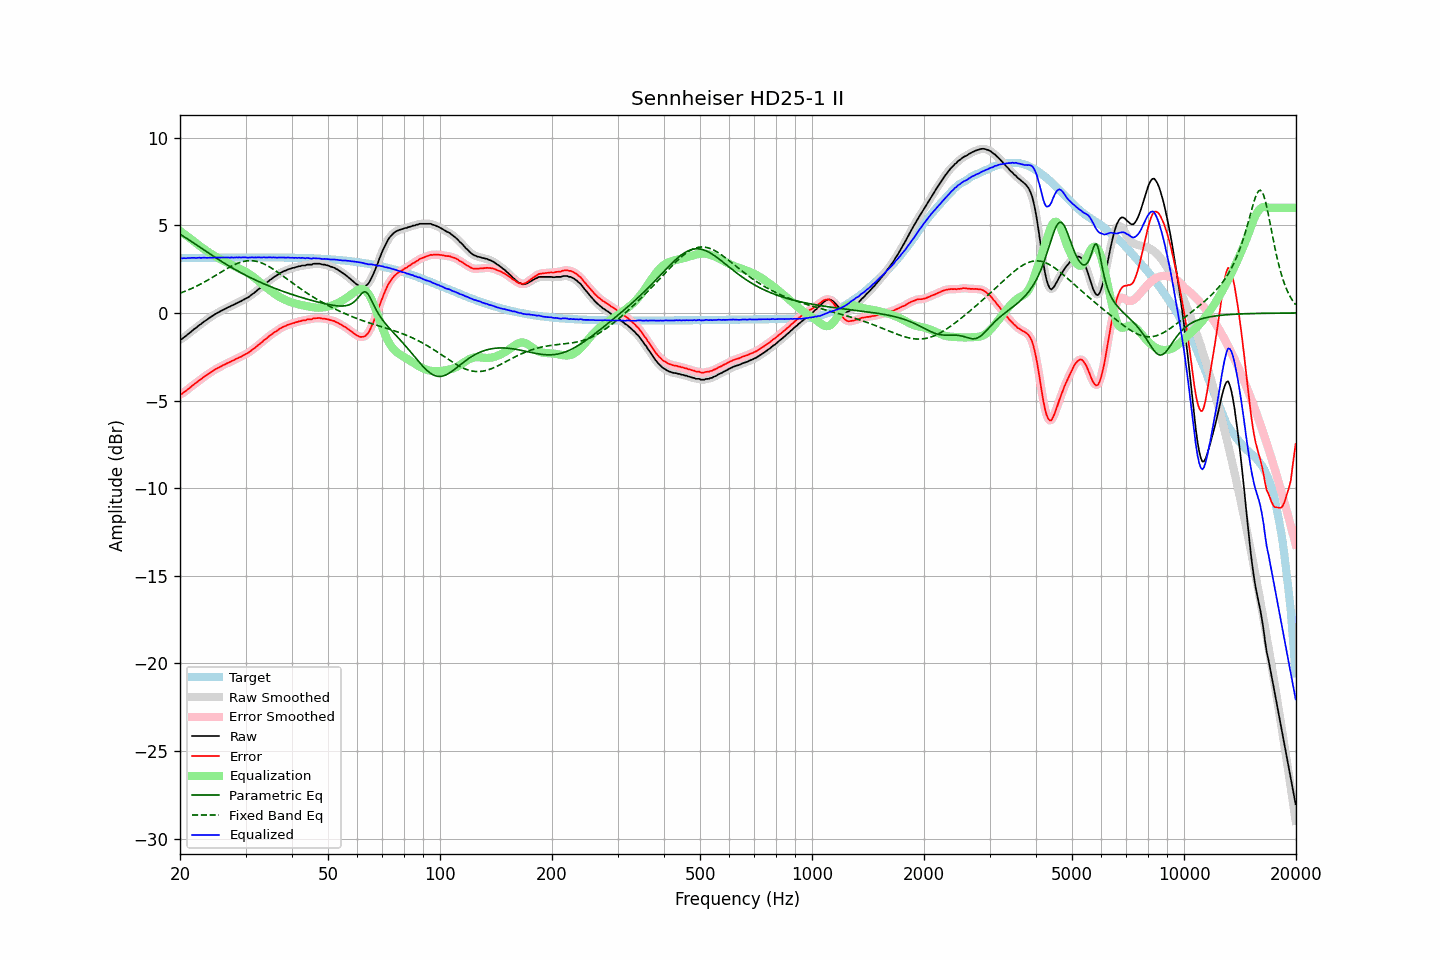

Values plotted in this chart, from the file beside it:
frequency, raw, error, smoothed, error_smoothed, equalization, parametric_eq, fixed_band_eq, equalized_raw, equalized_smoothed, target
20.00, -1.51, -4.64, -1.53, -4.66, 4.68, 4.49, 1.13, 3.17, 3.15, 3.13
20.20, -1.50, -4.64, -1.48, -4.61, 4.61, 4.44, 1.16, 3.11, 3.14, 3.13
20.40, -1.42, -4.56, -1.42, -4.56, 4.55, 4.38, 1.20, 3.13, 3.13, 3.14
20.61, -1.35, -4.49, -1.36, -4.50, 4.48, 4.32, 1.23, 3.13, 3.12, 3.14
20.81, -1.29, -4.43, -1.28, -4.42, 4.41, 4.27, 1.27, 3.12, 3.13, 3.14
21.02, -1.20, -4.34, -1.21, -4.35, 4.34, 4.21, 1.31, 3.14, 3.13, 3.14
21.23, -1.14, -4.28, -1.14, -4.28, 4.27, 4.15, 1.35, 3.13, 3.14, 3.14
21.44, -1.06, -4.20, -1.06, -4.20, 4.21, 4.08, 1.39, 3.15, 3.15, 3.14
21.66, -0.98, -4.12, -0.99, -4.13, 4.13, 4.02, 1.43, 3.15, 3.14, 3.14
21.87, -0.91, -4.05, -0.91, -4.06, 4.06, 3.96, 1.47, 3.15, 3.14, 3.14
22.09, -0.85, -3.99, -0.84, -3.99, 3.99, 3.90, 1.52, 3.14, 3.15, 3.14
22.31, -0.77, -3.92, -0.77, -3.92, 3.92, 3.84, 1.56, 3.15, 3.14, 3.15
22.54, -0.69, -3.84, -0.70, -3.85, 3.85, 3.78, 1.61, 3.15, 3.15, 3.15
22.76, -0.64, -3.79, -0.63, -3.78, 3.78, 3.71, 1.66, 3.14, 3.15, 3.15
22.99, -0.56, -3.71, -0.56, -3.71, 3.71, 3.65, 1.71, 3.15, 3.15, 3.15
23.22, -0.49, -3.64, -0.50, -3.65, 3.65, 3.59, 1.76, 3.16, 3.15, 3.15
23.45, -0.43, -3.58, -0.43, -3.58, 3.58, 3.53, 1.81, 3.15, 3.15, 3.15
23.69, -0.37, -3.52, -0.37, -3.52, 3.52, 3.47, 1.86, 3.15, 3.15, 3.15
23.92, -0.30, -3.45, -0.30, -3.46, 3.45, 3.41, 1.91, 3.15, 3.15, 3.15
24.16, -0.24, -3.39, -0.24, -3.40, 3.39, 3.34, 1.97, 3.15, 3.15, 3.15
24.40, -0.18, -3.33, -0.18, -3.33, 3.33, 3.28, 2.02, 3.16, 3.16, 3.16
24.65, -0.12, -3.28, -0.12, -3.28, 3.28, 3.22, 2.08, 3.16, 3.16, 3.16
24.89, -0.06, -3.22, -0.06, -3.22, 3.22, 3.16, 2.13, 3.16, 3.16, 3.16
25.14, -0.01, -3.17, -0.01, -3.17, 3.17, 3.10, 2.19, 3.16, 3.16, 3.16
25.39, 0.04, -3.12, 0.04, -3.12, 3.12, 3.05, 2.24, 3.16, 3.16, 3.16
25.65, 0.09, -3.07, 0.09, -3.07, 3.07, 2.99, 2.30, 3.16, 3.16, 3.16
25.91, 0.14, -3.02, 0.14, -3.02, 3.02, 2.93, 2.36, 3.16, 3.16, 3.16
26.16, 0.19, -2.97, 0.19, -2.98, 2.97, 2.87, 2.41, 3.16, 3.16, 3.16
26.43, 0.23, -2.93, 0.23, -2.93, 2.93, 2.82, 2.47, 3.16, 3.16, 3.16
26.69, 0.28, -2.88, 0.28, -2.89, 2.88, 2.76, 2.52, 3.16, 3.16, 3.16
26.96, 0.33, -2.83, 0.32, -2.84, 2.84, 2.71, 2.57, 3.17, 3.16, 3.16
27.23, 0.36, -2.81, 0.37, -2.80, 2.80, 2.65, 2.62, 3.16, 3.16, 3.16
27.50, 0.42, -2.75, 0.41, -2.75, 2.75, 2.60, 2.67, 3.17, 3.16, 3.16
27.77, 0.45, -2.72, 0.45, -2.71, 2.71, 2.54, 2.72, 3.16, 3.16, 3.17
28.05, 0.50, -2.67, 0.50, -2.67, 2.67, 2.49, 2.76, 3.17, 3.17, 3.17
28.33, 0.55, -2.62, 0.55, -2.62, 2.62, 2.44, 2.80, 3.17, 3.17, 3.17
28.62, 0.59, -2.58, 0.59, -2.58, 2.58, 2.39, 2.84, 3.17, 3.17, 3.17
28.90, 0.64, -2.53, 0.63, -2.53, 2.53, 2.34, 2.87, 3.17, 3.17, 3.17
29.19, 0.67, -2.50, 0.68, -2.49, 2.49, 2.29, 2.90, 3.16, 3.17, 3.17
29.48, 0.73, -2.44, 0.73, -2.44, 2.44, 2.24, 2.93, 3.17, 3.17, 3.17
29.78, 0.78, -2.39, 0.78, -2.39, 2.39, 2.19, 2.95, 3.17, 3.17, 3.17
30.08, 0.83, -2.34, 0.82, -2.34, 2.34, 2.15, 2.97, 3.17, 3.17, 3.17
30.38, 0.87, -2.30, 0.87, -2.30, 2.29, 2.10, 2.98, 3.16, 3.16, 3.17
30.68, 0.93, -2.24, 0.93, -2.24, 2.23, 2.05, 2.98, 3.16, 3.16, 3.17
30.99, 1.00, -2.17, 1.00, -2.17, 2.17, 2.01, 2.98, 3.17, 3.17, 3.17
31.30, 1.08, -2.09, 1.07, -2.10, 2.10, 1.96, 2.98, 3.18, 3.17, 3.17
31.61, 1.13, -2.04, 1.14, -2.03, 2.03, 1.92, 2.97, 3.16, 3.17, 3.17
31.93, 1.21, -1.96, 1.21, -1.96, 1.96, 1.88, 2.96, 3.17, 3.17, 3.17
32.24, 1.28, -1.89, 1.28, -1.89, 1.89, 1.83, 2.94, 3.17, 3.17, 3.17
32.57, 1.37, -1.80, 1.36, -1.81, 1.81, 1.79, 2.91, 3.18, 3.17, 3.17
32.89, 1.43, -1.74, 1.43, -1.74, 1.74, 1.75, 2.88, 3.17, 3.17, 3.17
33.22, 1.50, -1.67, 1.51, -1.66, 1.66, 1.71, 2.85, 3.16, 3.17, 3.17
33.55, 1.60, -1.57, 1.58, -1.59, 1.58, 1.67, 2.81, 3.18, 3.17, 3.17
33.89, 1.66, -1.51, 1.66, -1.51, 1.51, 1.63, 2.76, 3.17, 3.17, 3.17
34.23, 1.73, -1.44, 1.74, -1.43, 1.43, 1.59, 2.72, 3.16, 3.17, 3.17
34.57, 1.81, -1.36, 1.81, -1.36, 1.36, 1.55, 2.67, 3.17, 3.17, 3.17
34.92, 1.89, -1.28, 1.88, -1.29, 1.29, 1.52, 2.61, 3.18, 3.17, 3.17
35.27, 1.94, -1.23, 1.95, -1.22, 1.22, 1.48, 2.56, 3.16, 3.17, 3.17
35.62, 2.02, -1.15, 2.01, -1.15, 1.15, 1.44, 2.50, 3.17, 3.17, 3.17
35.97, 2.08, -1.09, 2.07, -1.09, 1.09, 1.41, 2.44, 3.17, 3.16, 3.17
... 635 more rows
